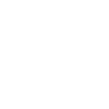
t = 0.00 s
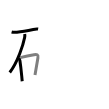
t = 3.50 s
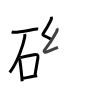
t = 6.75 s
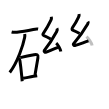
t = 10.25 s
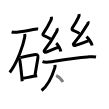
t = 13.50 s
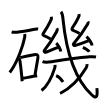
t = 17.00 s

The animated SVG that drew these frames (rendered in a browser with its animation timeline set to each time). Animation: 17 SMIL elements (animate=17); one cycle of 17.00 s.

<svg width="109px" height="109px" viewBox="0 0 px 109px" xmlns="http://www.w3.org/2000/svg" xmlns:xlink="http://www.w3.org/1999/xlink" xml:space="preserve" version="1.1"  baseProfile="full">
<path d="M11.63,32.01c1.52,0.44,3.72,0.32,5.27,0.15c5.77-0.62,10.88-1.6,16.36-2.71c1.45-0.3,3.39-0.62,4.87-0.36" style="fill:none;stroke:black;stroke-width:3;opacity:0">
  <animate attributeType="CSS" attributeName="opacity" from="0" to="1" begin="0s" dur="1s" repeatCount="Indefinite" fill="freeze" />
</path>
<path d="M24.71,33.93c0.17,0.95,0.17,2.36-0.08,3.65c-1.37,7.05-6.87,24.58-14.87,34.93" style="fill:none;stroke:black;stroke-width:3;opacity:0">
  <animate attributeType="CSS" attributeName="opacity" from="0" to="1" begin="1s" dur="1s" repeatCount="Indefinite" fill="freeze" />
</path>
<path d="M18.75,58.29c0.79,0.79,1,1.33,1.18,2.55c0.68,4.5,1.15,8.51,1.81,15.39c0.17,1.78,0.33,3.48,0.46,5.02" style="fill:none;stroke:black;stroke-width:3;opacity:0">
  <animate attributeType="CSS" attributeName="opacity" from="0" to="1" begin="2s" dur="1s" repeatCount="Indefinite" fill="freeze" />
</path>
<path d="M20.23,57.62c5.39-1.29,10.36-2.32,13.8-2.96c2.79-0.52,4.41-0.32,3.89,3c-0.73,4.78-1.95,11.17-2.92,17.44" style="fill:none;stroke:black;stroke-width:3;opacity:0">
  <animate attributeType="CSS" attributeName="opacity" from="0" to="1" begin="3s" dur="1s" repeatCount="Indefinite" fill="freeze" />
</path>
<path d="M23.09,78.34c3.88-0.67,6.14-1.27,10.42-2.02c1.13-0.2,2.34-0.4,3.69-0.62" style="fill:none;stroke:black;stroke-width:3;opacity:0">
  <animate attributeType="CSS" attributeName="opacity" from="0" to="1" begin="4s" dur="1s" repeatCount="Indefinite" fill="freeze" />
</path>
<path d="M51.32,16.75c0.28,1.11,0.17,2.23-0.39,3.39c-2.17,4.49-4.17,8.36-7.28,12.66c-1.12,1.55-0.98,2.31,0.25,2.77c1.63,0.61,2.98,1.18,6.79,3.49" style="fill:none;stroke:black;stroke-width:3;opacity:0">
  <animate attributeType="CSS" attributeName="opacity" from="0" to="1" begin="5s" dur="1s" repeatCount="Indefinite" fill="freeze" />
</path>
<path d="M56.95,28.31c0.55,1.06,0.15,2.4-0.38,3.36c-3.5,6.32-7.72,13.02-11.83,18.27c-1.41,1.8,0.43,2.68,1.43,2.25c6.33-2.68,7.79-3.43,11.83-4.87" style="fill:none;stroke:black;stroke-width:3;opacity:0">
  <animate attributeType="CSS" attributeName="opacity" from="0" to="1" begin="6s" dur="1s" repeatCount="Indefinite" fill="freeze" />
</path>
<path d="M56.2,43.05c1.64,1.49,4.25,6.13,4.66,8.45" style="fill:none;stroke:black;stroke-width:3;opacity:0">
  <animate attributeType="CSS" attributeName="opacity" from="0" to="1" begin="7s" dur="1s" repeatCount="Indefinite" fill="freeze" />
</path>
<path d="M79.07,14c0.28,1.11-0.1,2.22-0.64,3.39c-1.55,3.36-3.05,6.24-5.78,9.91c-1.01,1.36-0.65,2.5,0,2.77c2.23,0.93,3.73,1.56,7.04,3.49" style="fill:none;stroke:black;stroke-width:3;opacity:0">
  <animate attributeType="CSS" attributeName="opacity" from="0" to="1" begin="8s" dur="1s" repeatCount="Indefinite" fill="freeze" />
</path>
<path d="M87.95,21.56c0.26,0.5,0.07,1.88-0.25,2.43c-3.95,6.77-8.95,13.77-13.71,19.2c-1.51,1.72,0.39,2.59,1.43,2.25c4.34-1.4,8.21-2.93,13.08-4.62" style="fill:none;stroke:black;stroke-width:3;opacity:0">
  <animate attributeType="CSS" attributeName="opacity" from="0" to="1" begin="9s" dur="1s" repeatCount="Indefinite" fill="freeze" />
</path>
<path d="M86.45,36.55c1.85,1.66,5.19,6.37,5.66,8.95" style="fill:none;stroke:black;stroke-width:3;opacity:0">
  <animate attributeType="CSS" attributeName="opacity" from="0" to="1" begin="10s" dur="1s" repeatCount="Indefinite" fill="freeze" />
</path>
<path d="M42.5,61.61c2.76,0.98,6.17,0.52,8.99,0.07c8.19-1.31,24.38-3.97,36.14-4.75c2.92-0.19,5.46-0.6,8.37,0.02" style="fill:none;stroke:black;stroke-width:3;opacity:0">
  <animate attributeType="CSS" attributeName="opacity" from="0" to="1" begin="11s" dur="1s" repeatCount="Indefinite" fill="freeze" />
</path>
<path d="M55,64.93c0.09,1.21,0.23,1.53-0.22,2.96C52.5,75.25,48.1,85.44,41.56,90.5" style="fill:none;stroke:black;stroke-width:3;opacity:0">
  <animate attributeType="CSS" attributeName="opacity" from="0" to="1" begin="12s" dur="1s" repeatCount="Indefinite" fill="freeze" />
</path>
<path d="M56.12,75.62c1.84,0.72,5.2,3.51,6.88,6.41" style="fill:none;stroke:black;stroke-width:3;opacity:0">
  <animate attributeType="CSS" attributeName="opacity" from="0" to="1" begin="13s" dur="1s" repeatCount="Indefinite" fill="freeze" />
</path>
<path d="M61,11.75c1.54,1.83,1.61,3.34,1.99,7.28C65.88,48.25,73,77.12,91.67,94.76c5.24,4.94,5.99,1.46,5.22-6.65" style="fill:none;stroke:black;stroke-width:3;opacity:0">
  <animate attributeType="CSS" attributeName="opacity" from="0" to="1" begin="14s" dur="1s" repeatCount="Indefinite" fill="freeze" />
</path>
<path d="M86.98,64.18c0.13,1.12-0.2,2.68-0.78,3.65C82.88,73.38,74.7,86.26,60.06,93.5" style="fill:none;stroke:black;stroke-width:3;opacity:0">
  <animate attributeType="CSS" attributeName="opacity" from="0" to="1" begin="15s" dur="1s" repeatCount="Indefinite" fill="freeze" />
</path>
<path d="M82.88,47.31c2.08,0.89,5.41,2.94,6.38,4.47" style="fill:none;stroke:black;stroke-width:3;opacity:0">
  <animate attributeType="CSS" attributeName="opacity" from="0" to="1" begin="16s" dur="1s" repeatCount="Indefinite" fill="freeze" />
</path>
</svg>
